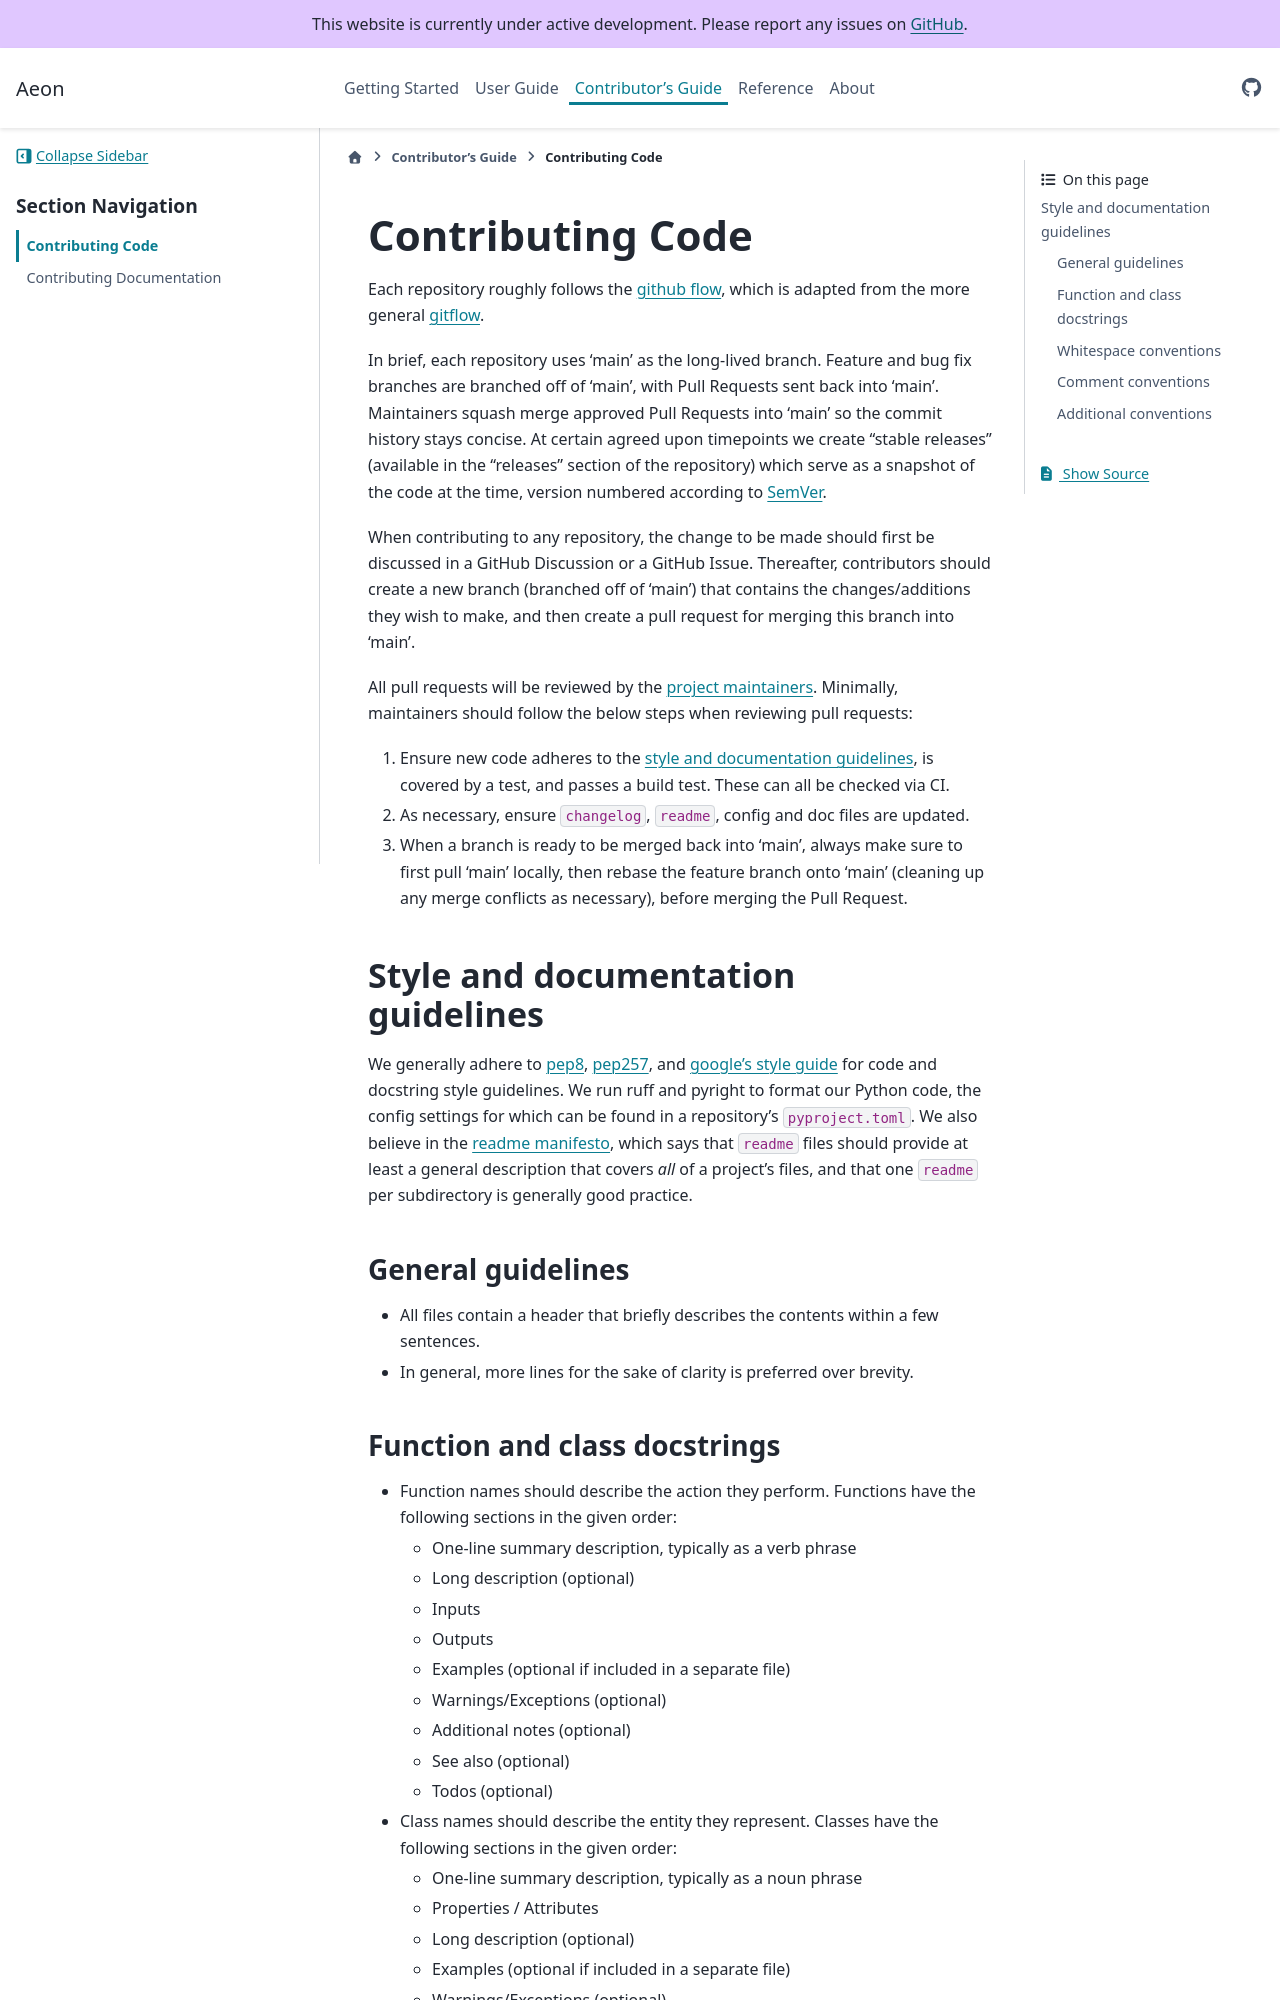

repository: SainsburyWellcomeCentre/aeon_docs · page: contributor/contributing_code/index.html · generator: sphinx

(target-contributing-code)=
# Contributing Code
Each repository roughly follows the [github flow](https://docs.github.com/en/get-started/using-github/github-flow), 
which is adapted from the more general [gitflow](https://www.atlassian.com/git/tutorials/comparing-workflows/gitflow-workflow). 

In brief, each repository uses 'main' as the long-lived branch. 
Feature and bug fix branches are branched off of 'main', with Pull Requests sent back into 'main'. 
Maintainers squash merge approved Pull Requests into 'main' so the commit history stays concise. 
At certain agreed upon timepoints we create "stable releases" (available in the "releases" section of the repository) which serve as a snapshot of the code at the time, version numbered according to [SemVer](semver:).

When contributing to any repository, the change to be made should first be discussed in a GitHub Discussion or a GitHub Issue. 
Thereafter, contributors should create a new branch (branched off of 'main') that contains the changes/additions they wish to make, and then create a pull request for merging this branch into 'main'.

All pull requests will be reviewed by the [project maintainers](target-project-maintainers). 
Minimally, maintainers should follow the below steps when reviewing pull requests:

1) Ensure new code adheres to the [style and documentation guidelines](target-style-doc-guidelines), is covered by a test, and passes a build test. These can all be checked via CI.

2) As necessary, ensure `changelog`, `readme`, config and doc files are updated.

3) When a branch is ready to be merged back into 'main', always make sure to first pull 'main' locally, then rebase the feature branch onto 'main' (cleaning up any merge conflicts as necessary), before merging the Pull Request.

(target-style-doc-guidelines)=
## Style and documentation guidelines
We generally adhere to [pep8](python-pep:0008), [pep257](python-pep:0257), and [google's style guide](https://google.github.io/styleguide/pyguide.html) for code and docstring style guidelines. 
We run ruff and pyright to format our Python code, the config settings for which can be found in a repository's `pyproject.toml`. 
We also believe in the [readme manifesto](https://www.thinkinghard.com/blog/TheREADMEManifesto), which says that `readme` files should provide at least a general description that covers _all_ of a project's files, and that one `readme` per subdirectory is generally good practice.

### General guidelines
* All files contain a header that briefly describes the contents within a few sentences.
* In general, more lines for the sake of clarity is preferred over brevity.
